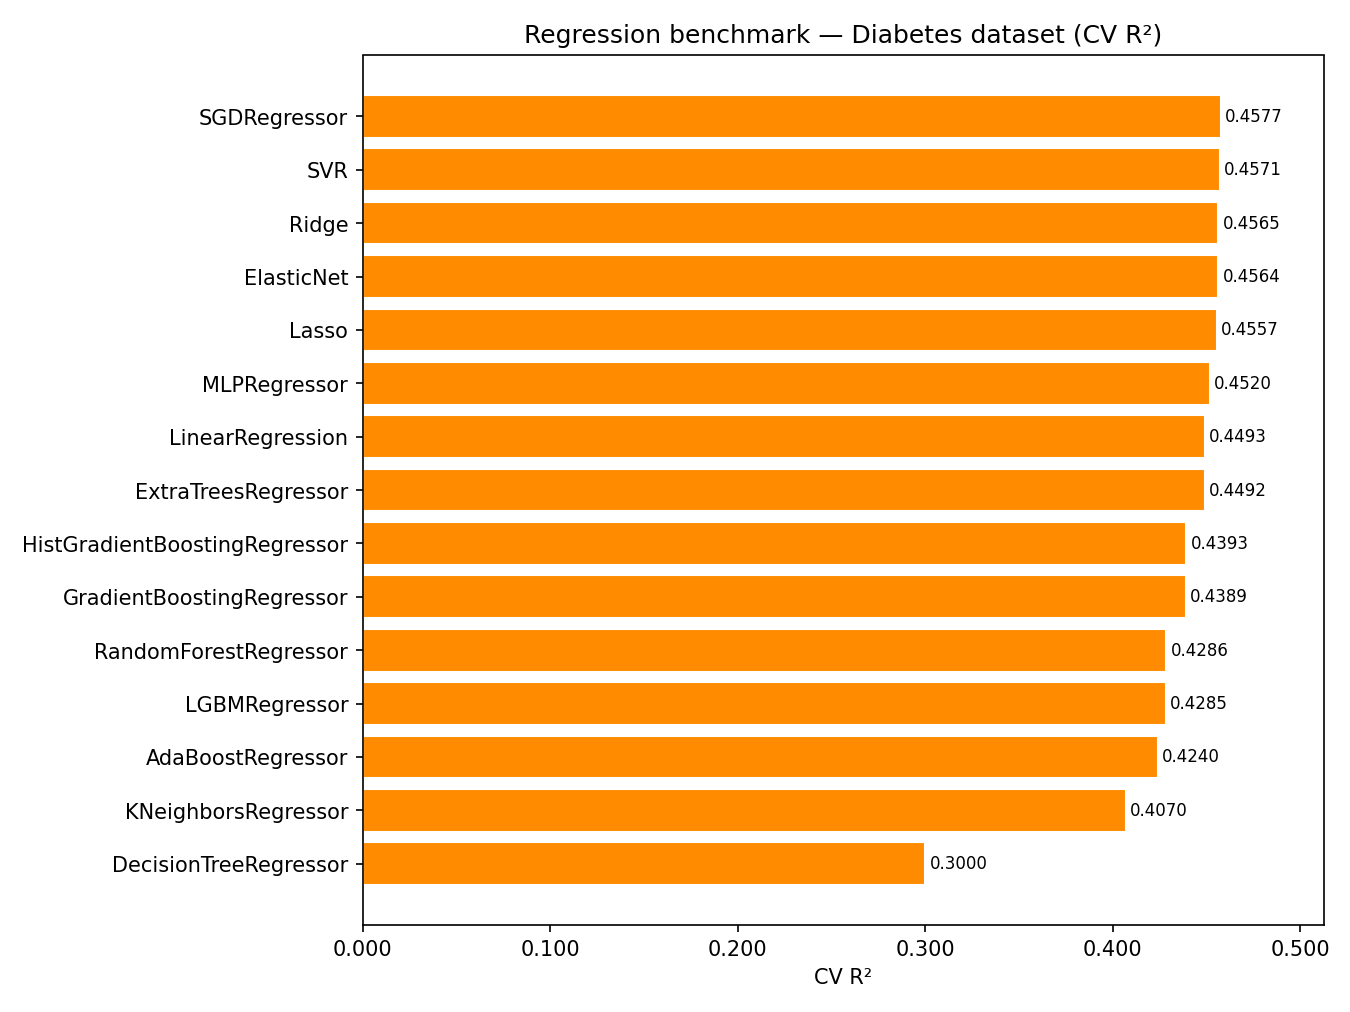

The table this chart was drawn from, first rows:
algorithm, best_score, n_trials_completed, fit_time, error
SGDRegressor, 0.4577, 30, 1.632, 
SVR, 0.4571, 30, 0.5808, 
Ridge, 0.4565, 30, 0.2026, 
ElasticNet, 0.4564, 30, 0.2198, 
Lasso, 0.4557, 30, 0.208, 
MLPRegressor, 0.452, 30, 45.27, 
LinearRegression, 0.4493, 1, 0.01097, 
ExtraTreesRegressor, 0.4492, 30, 7.806, 
HistGradientBoostingRegressor, 0.4393, 30, 17.15, 
GradientBoostingRegressor, 0.4389, 30, 22.56, 
RandomForestRegressor, 0.4286, 30, 15.43, 
LGBMRegressor, 0.4285, 30, 4.159, 
AdaBoostRegressor, 0.424, 30, 21.94, 
KNeighborsRegressor, 0.407, 30, 0.3005, 
DecisionTreeRegressor, 0.3, 30, 0.3361, 
